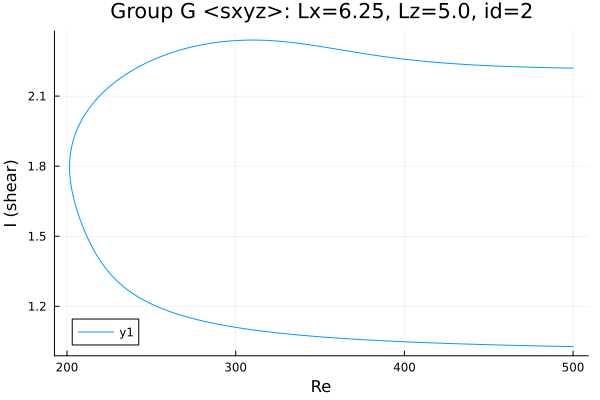

Data behind this chart, as committed beside it:
Re, shear
500.0, 2.22
499.6, 2.22
498.2, 2.22
496.8, 2.22
495.3, 2.22
493.9, 2.221
492.5, 2.221
491.1, 2.221
489.7, 2.221
488.3, 2.221
486.9, 2.222
485.4, 2.222
484, 2.222
482.6, 2.222
481.2, 2.222
479.8, 2.223
478.4, 2.223
477, 2.223
475.5, 2.223
474.1, 2.224
472.7, 2.224
471.3, 2.224
469.9, 2.225
468.5, 2.225
467.1, 2.225
465.6, 2.226
464.2, 2.226
462.8, 2.226
461.4, 2.227
460, 2.227
458.6, 2.227
457.2, 2.228
455.7, 2.228
454.3, 2.229
452.9, 2.229
451.5, 2.23
450.1, 2.23
448.7, 2.231
447.3, 2.231
445.9, 2.232
444.4, 2.232
443, 2.233
441.6, 2.233
440.2, 2.234
438.8, 2.234
437.4, 2.235
436, 2.236
435.7, 2.236
434.3, 2.236
432.9, 2.237
431.5, 2.238
430.1, 2.238
428.6, 2.239
427.2, 2.24
425.8, 2.24
425.2, 2.241
423.8, 2.242
422.3, 2.242
420.9, 2.243
419.5, 2.244
... 438 more rows
